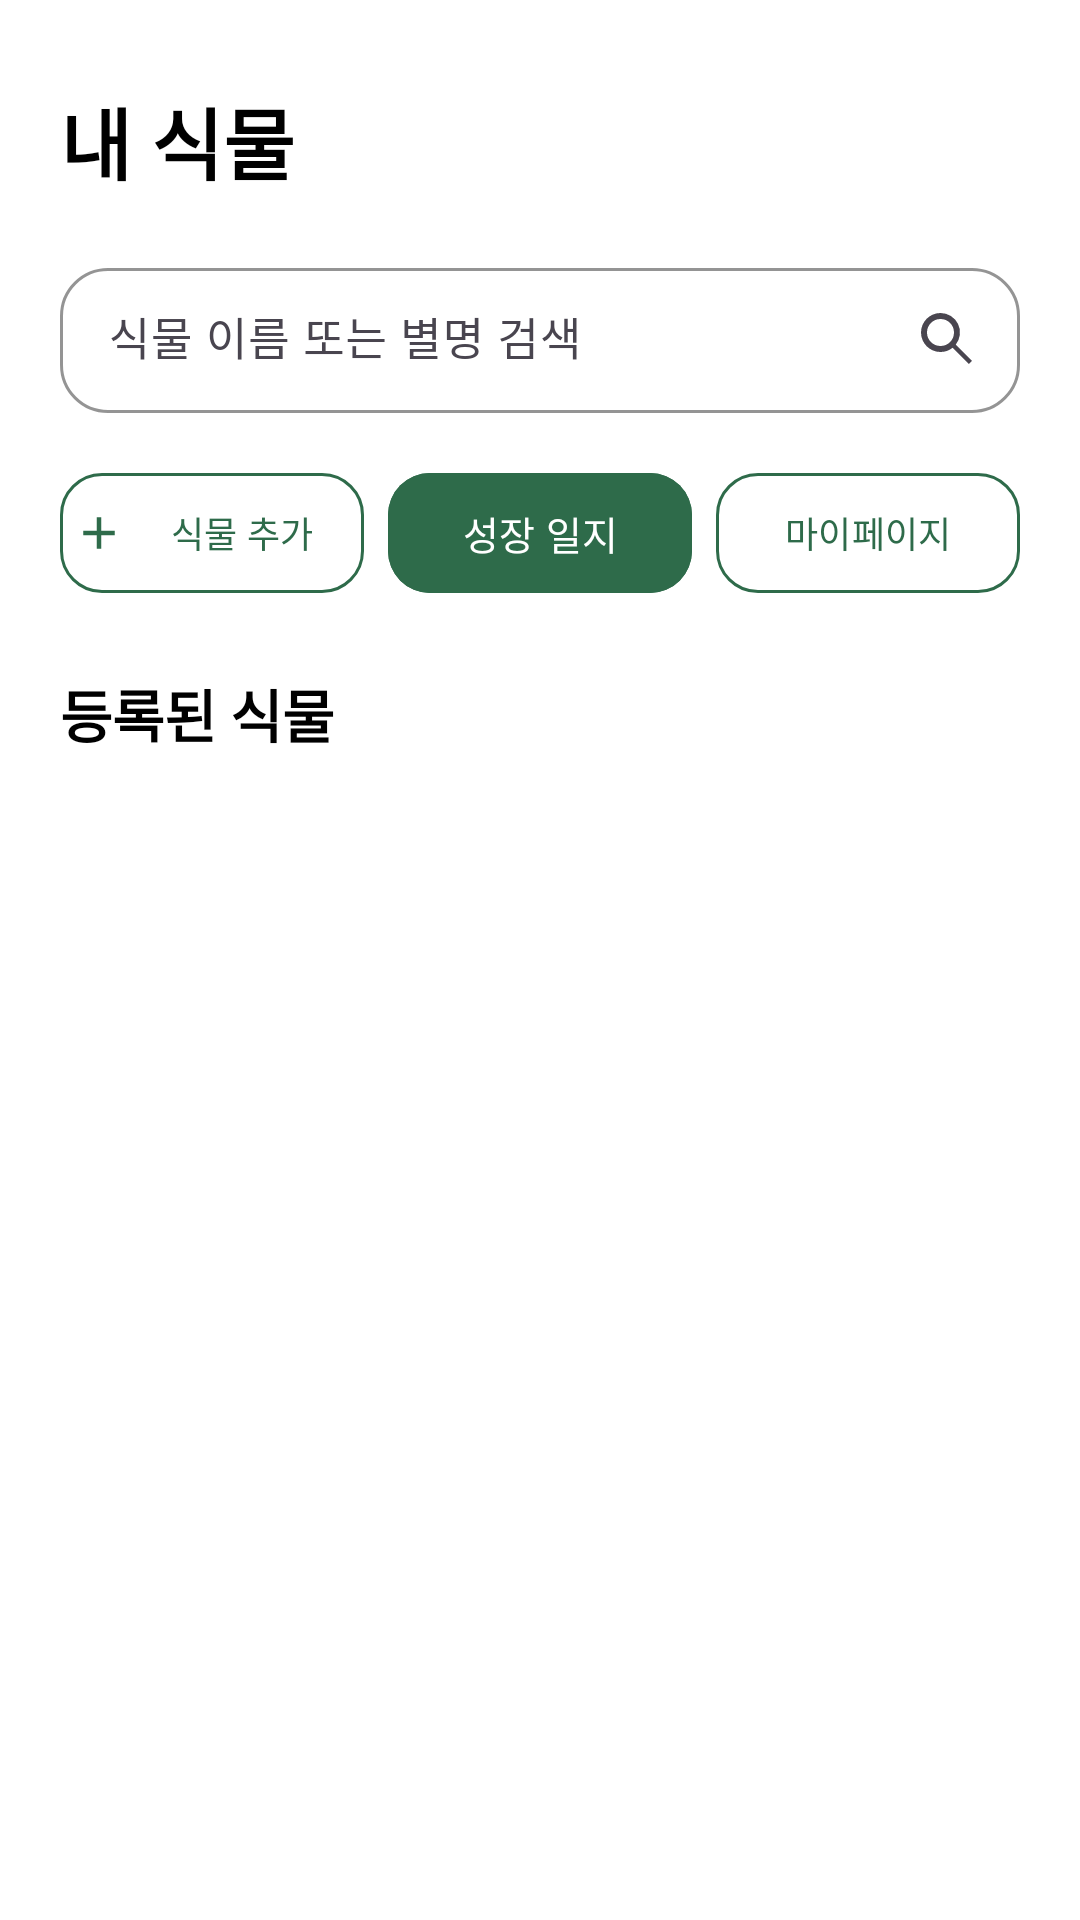

Write the Android layout XML for this screen, with the resource values it uses.
<!-- AndroidManifest.xml: application theme Theme.MooruckApp -->
<!-- res/layout/activity_home.xml -->
<?xml version="1.0" encoding="utf-8"?>
<androidx.constraintlayout.widget.ConstraintLayout
    xmlns:android="http://schemas.android.com/apk/res/android"
    xmlns:app="http://schemas.android.com/apk/res-auto"
    xmlns:tools="http://schemas.android.com/tools"
    android:id="@+id/homeRoot"
    android:layout_width="match_parent"
    android:layout_height="match_parent"
    android:background="@color/white"
    android:paddingStart="20dp"
    android:paddingEnd="20dp"
    tools:context=".HomeActivity">

    <TextView
        android:id="@+id/textHomeTitle"
        android:layout_width="0dp"
        android:layout_height="wrap_content"
        android:layout_marginTop="28dp"
        android:text="내 식물"
        android:textColor="@color/black"
        android:textSize="26sp"
        android:textStyle="bold"
        app:layout_constraintEnd_toEndOf="parent"
        app:layout_constraintStart_toStartOf="parent"
        app:layout_constraintTop_toTopOf="parent" />

    <com.google.android.material.textfield.TextInputLayout
        android:id="@+id/searchInputLayout"
        style="@style/Widget.Material3.TextInputLayout.OutlinedBox"
        android:layout_width="0dp"
        android:layout_height="wrap_content"
        android:layout_marginTop="18dp"
        android:hint="식물 이름 또는 별명 검색"
        app:boxBackgroundColor="@color/white"
        app:boxCornerRadiusBottomEnd="16dp"
        app:boxCornerRadiusBottomStart="16dp"
        app:boxCornerRadiusTopEnd="16dp"
        app:boxCornerRadiusTopStart="16dp"
        app:boxStrokeColor="@color/primary_green"
        app:endIconDrawable="@drawable/ic_search"
        app:endIconMode="custom"
        app:layout_constraintEnd_toEndOf="parent"
        app:layout_constraintStart_toStartOf="parent"
        app:layout_constraintTop_toBottomOf="@id/textHomeTitle">

        <com.google.android.material.textfield.TextInputEditText
            android:id="@+id/editTextSearch"
            android:layout_width="match_parent"
            android:layout_height="wrap_content"
            android:inputType="text"
            android:maxLines="1"
            android:paddingTop="14dp"
            android:paddingBottom="14dp"
            android:textColor="@color/black"
            android:textColorHint="@color/gray_dark"
            android:textSize="15sp" />

    </com.google.android.material.textfield.TextInputLayout>

    <LinearLayout
        android:id="@+id/layoutMenuButtons"
        android:layout_width="0dp"
        android:layout_height="wrap_content"
        android:layout_marginTop="16dp"
        android:gravity="center"
        android:orientation="horizontal"
        app:layout_constraintEnd_toEndOf="parent"
        app:layout_constraintStart_toStartOf="parent"
        app:layout_constraintTop_toBottomOf="@id/searchInputLayout">

        <com.google.android.material.button.MaterialButton
            android:id="@+id/buttonAddPlant"
            style="@style/Widget.Material3.Button.OutlinedButton"
            android:layout_width="0dp"
            android:layout_height="48dp"
            android:layout_weight="1"
            android:maxLines="1"
            android:minWidth="0dp"
            android:paddingStart="4dp"
            android:paddingEnd="4dp"
            android:text="식물 추가"
            android:textColor="@color/primary_green"
            android:textSize="12sp"
            app:cornerRadius="14dp"
            app:icon="@drawable/ic_add"
            app:iconPadding="2dp"
            app:iconSize="18dp"
            app:iconTint="@color/primary_green"
            app:strokeColor="@color/primary_green" />

        <Space
            android:layout_width="8dp"
            android:layout_height="1dp" />

        <com.google.android.material.button.MaterialButton
            android:id="@+id/buttonDiary"
            android:layout_width="0dp"
            android:layout_height="48dp"
            android:layout_weight="1"
            android:backgroundTint="@color/primary_green"
            android:maxLines="1"
            android:minWidth="0dp"
            android:paddingStart="6dp"
            android:paddingEnd="6dp"
            android:text="성장 일지"
            android:textColor="@color/white"
            android:textSize="13sp"
            app:cornerRadius="14dp" />

        <Space
            android:layout_width="8dp"
            android:layout_height="1dp" />

        <com.google.android.material.button.MaterialButton
            android:id="@+id/buttonMyPage"
            style="@style/Widget.Material3.Button.OutlinedButton"
            android:layout_width="0dp"
            android:layout_height="48dp"
            android:layout_weight="1"
            android:maxLines="1"
            android:minWidth="0dp"
            android:paddingStart="4dp"
            android:paddingEnd="4dp"
            android:text="마이페이지"
            android:textColor="@color/primary_green"
            android:textSize="12sp"
            app:cornerRadius="14dp"
            app:strokeColor="@color/primary_green" />

    </LinearLayout>

    <TextView
        android:id="@+id/textPlantCount"
        android:layout_width="wrap_content"
        android:layout_height="wrap_content"
        android:layout_marginTop="22dp"
        android:text="등록된 식물"
        android:textColor="@color/black"
        android:textSize="19sp"
        android:textStyle="bold"
        app:layout_constraintStart_toStartOf="parent"
        app:layout_constraintTop_toBottomOf="@id/layoutMenuButtons" />

    <androidx.recyclerview.widget.RecyclerView
        android:id="@+id/recyclerViewPlants"
        android:layout_width="0dp"
        android:layout_height="0dp"
        android:layout_marginTop="12dp"
        android:clipToPadding="false"
        android:paddingBottom="24dp"
        app:layout_constraintBottom_toBottomOf="parent"
        app:layout_constraintEnd_toEndOf="parent"
        app:layout_constraintStart_toStartOf="parent"
        app:layout_constraintTop_toBottomOf="@id/textPlantCount"
        tools:itemCount="4"
        tools:listitem="@layout/item_home_plant" />

    <TextView
        android:id="@+id/textEmptyPlants"
        android:layout_width="0dp"
        android:layout_height="0dp"
        android:gravity="center"
        android:padding="24dp"
        android:text="아직 등록된 식물이 없습니다"
        android:textColor="@color/gray_dark"
        android:textSize="16sp"
        android:visibility="gone"
        app:layout_constraintBottom_toBottomOf="parent"
        app:layout_constraintEnd_toEndOf="parent"
        app:layout_constraintStart_toStartOf="parent"
        app:layout_constraintTop_toBottomOf="@id/textPlantCount"
        tools:visibility="visible" />

</androidx.constraintlayout.widget.ConstraintLayout>
<!-- res/layout/item_home_plant.xml (included above) -->
<?xml version="1.0" encoding="utf-8"?>
<com.google.android.material.card.MaterialCardView
    xmlns:android="http://schemas.android.com/apk/res/android"
    xmlns:app="http://schemas.android.com/apk/res-auto"
    xmlns:tools="http://schemas.android.com/tools"
    android:id="@+id/cardPlant"
    android:layout_width="match_parent"
    android:layout_height="wrap_content"
    android:layout_margin="6dp"
    android:clickable="true"
    android:focusable="true"
    android:foreground="?attr/selectableItemBackground"
    app:cardBackgroundColor="@color/white"
    app:cardCornerRadius="20dp"
    app:cardElevation="3dp"
    app:strokeColor="@color/gray_light"
    app:strokeWidth="1dp">

    <LinearLayout
        android:layout_width="match_parent"
        android:layout_height="wrap_content"
        android:orientation="vertical"
        android:padding="12dp">

        <FrameLayout
            android:layout_width="match_parent"
            android:layout_height="150dp">

            <ImageView
                android:id="@+id/imagePlant"
                android:layout_width="match_parent"
                android:layout_height="match_parent"
                android:background="@color/gray_light"
                android:contentDescription="식물 프로필 사진"
                android:scaleType="centerCrop"
                app:srcCompat="@drawable/ic_plant_placeholder" />

            <com.google.android.material.button.MaterialButton
                android:id="@+id/buttonWater"
                android:layout_width="48dp"
                android:layout_height="48dp"
                android:layout_gravity="top|end"
                android:layout_margin="8dp"
                android:contentDescription="물주기"
                android:insetLeft="0dp"
                android:insetTop="0dp"
                android:insetRight="0dp"
                android:insetBottom="0dp"
                android:minWidth="0dp"
                android:minHeight="0dp"
                android:padding="12dp"
                app:backgroundTint="#81D4FA"
                app:cornerRadius="24dp"
                app:icon="@drawable/ic_water_drop"
                app:iconGravity="textStart"
                app:iconPadding="0dp"
                app:iconSize="24dp"
                app:iconTint="@color/white" />

        </FrameLayout>

        <TextView
            android:id="@+id/textPlantName"
            android:layout_width="match_parent"
            android:layout_height="wrap_content"
            android:layout_marginTop="12dp"
            android:ellipsize="end"
            android:maxLines="1"
            android:textColor="@color/black"
            android:textSize="17sp"
            android:textStyle="bold"
            tools:text="몬스테라" />

        <TextView
            android:id="@+id/textNickname"
            android:layout_width="match_parent"
            android:layout_height="wrap_content"
            android:layout_marginTop="3dp"
            android:ellipsize="end"
            android:maxLines="1"
            android:textColor="@color/gray_dark"
            android:textSize="14sp"
            tools:text="몬몬이" />

        <TextView
            android:id="@+id/textWateringStatus"
            android:layout_width="match_parent"
            android:layout_height="wrap_content"
            android:layout_marginTop="9dp"
            android:maxLines="2"
            android:textColor="@color/primary_green"
            android:textSize="13sp"
            android:textStyle="bold"
            tools:text="오늘 물을 주세요" />

    </LinearLayout>

</com.google.android.material.card.MaterialCardView>
<!-- resources referenced by this layout -->
<resources>
  <color name="black">#FF000000</color>
  <color name="gray_dark">#757575</color>
  <color name="gray_light">#CCCCCC</color>
  <color name="primary_green">#2E6B4A</color>
  <color name="white">#FFFFFFFF</color>
  <!-- drawable ic_add (drawable) -->
  <vector xmlns:android="http://schemas.android.com/apk/res/android"
      android:width="24dp"
      android:height="24dp"
      android:viewportWidth="24"
      android:viewportHeight="24">
  
      <path
          android:fillColor="@color/primary_green"
          android:pathData="M11,5h2v6h6v2h-6v6h-2v-6H5v-2h6z" />
  
  </vector>
  <!-- drawable ic_plant_placeholder (drawable) -->
  <vector xmlns:android="http://schemas.android.com/apk/res/android"
      android:width="72dp"
      android:height="72dp"
      android:viewportWidth="72"
      android:viewportHeight="72">
  
      <path
          android:fillColor="@color/sub_green"
          android:pathData="M36,62C34,48 36,36 46,24C51,18 58,15 63,14C62,21 60,31 53,37C48,42 42,43 38,43C38,50 38,56 39,62ZM34,62C34,53 33,46 29,40C23,41 15,39 10,33C5,27 4,19 4,14C10,15 19,18 24,24C31,32 34,43 34,62Z" />
  
  </vector>
  <!-- drawable ic_search (drawable) -->
  <vector xmlns:android="http://schemas.android.com/apk/res/android"
      android:width="24dp"
      android:height="24dp"
      android:viewportWidth="24"
      android:viewportHeight="24">
  
      <path
          android:fillColor="@color/primary_green"
          android:pathData="M9.5,3a6.5,6.5 0,1 0,0 13a6.45,6.45 0,0 0,4.03 -1.4L18.92,20L20,18.92l-5.4,-5.39A6.5,6.5 0,0 0,9.5 3M9.5,5a4.5,4.5 0,1 1,0 9a4.5,4.5 0,0 1,0 -9" />
  
  </vector>
  <!-- drawable ic_water_drop (drawable) -->
  <vector xmlns:android="http://schemas.android.com/apk/res/android"
      android:width="24dp"
      android:height="24dp"
      android:viewportWidth="24"
      android:viewportHeight="24">
  
      <path
          android:fillColor="@color/white"
          android:pathData="M12,2.5C12,2.5 5.5,9.1 5.5,14a6.5,6.5 0,0 0,13 0C18.5,9.1 12,2.5 12,2.5zM12,18.5A4.5,4.5 0,0 1,7.5 14c0,-2.8 3,-6.8 4.5,-8.5c1.5,1.7 4.5,5.7 4.5,8.5A4.5,4.5 0,0 1,12 18.5z" />
  
  </vector>
  <style name="Theme.MooruckApp" parent="Base.Theme.MooruckApp" />
  <color name="sub_green">#8FBC8F</color>
  <style name="Base.Theme.MooruckApp" parent="Theme.Material3.DayNight.NoActionBar">
          
          
      </style>
</resources>
